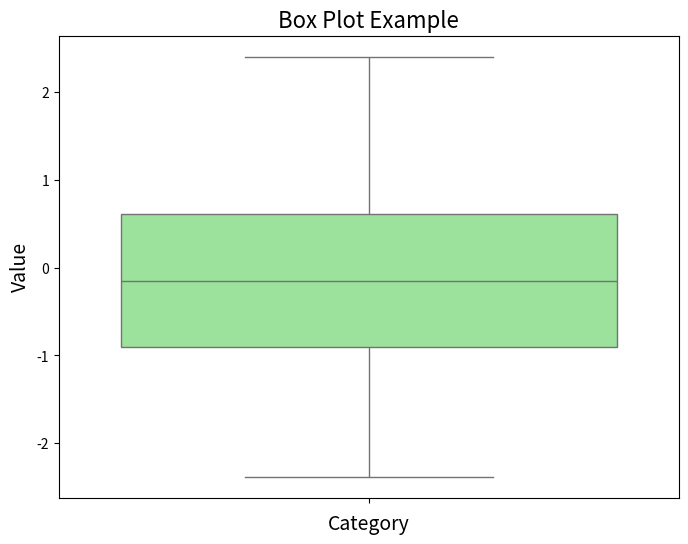

This figure's Python source:
import seaborn as sns
import matplotlib.pyplot as plt
import numpy as np

# Sample Data: Generate random data for illustration
data = np.random.randn(100)  # 100 random numbers from a normal distribution

# Create a box plot using seaborn
plt.figure(figsize=(8, 6))
sns.boxplot(data=data, color='lightgreen')

# Set the title and labels
plt.title('Box Plot Example', fontsize=16)
plt.xlabel('Category', fontsize=14)
plt.ylabel('Value', fontsize=14)

# Show the plot
plt.show()
